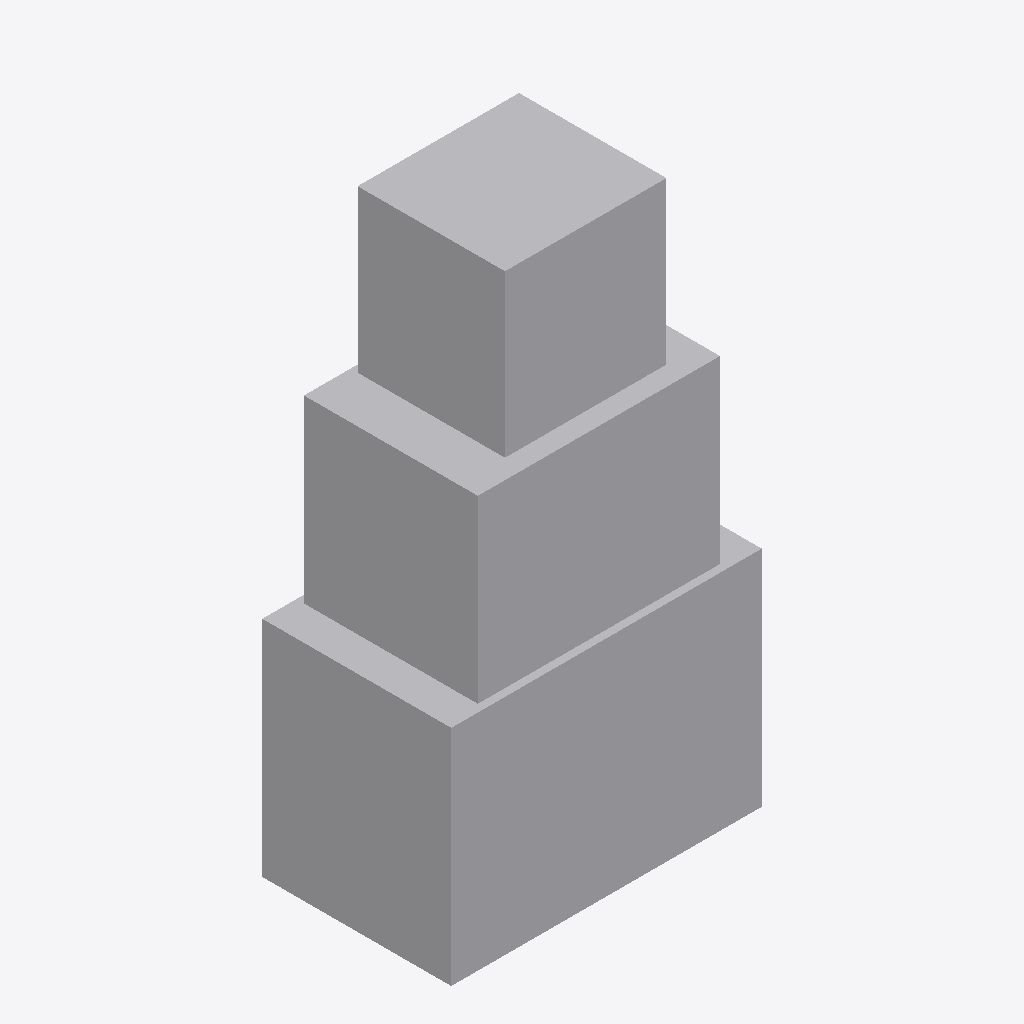
Isometric view of an IFC building model (IFC-SPF (STEP), schema IFC4X3, length unit metre), seen from the south-west, elements coloured by IFC class: 1 other element (light grey).
Extent 1.1 m × 0.7 m × 2.1 m (x, y, z). Elements (1): 1 IfcBuildingElementProxy.

HEADER;
FILE_DESCRIPTION(('ViewDefinition [CoordinationView]'),'2;1');
FILE_NAME('LM3-CWL-P012.ifc','2026-08-30T00:00:00+00:00',('OpenSourceRail'),('OpenSourceRail'),'IfcOpenShell 0.8.5','OpenSourceRail deterministic LM3 product-library','design-reference / not for construction');
FILE_SCHEMA(('IFC4X3'));
ENDSEC;
DATA;
#1=IFCPROJECT('0dQHeRDIfIdAieLM6TtlES',$,'LM3-CWL-P012 — CWL-FRP-02 left cheek fiberglass cast','Design-reference geometry and assembly hierarchy only; supplier freeze, released drawings/tolerances, calculations, qualified processes and first-article tests remain mandatory.',$,$,$,(#12),#7);
#2=IFCSITE('3VjONq6j5MEg$cYpzKEtxz',$,'LM3 product library',$,$,#18,$,$,.ELEMENT.,$,$,$,$,$);
#3=IFCBUILDING('38HbGvuf1MaOv1whWPoLz9',$,'LM3 assembly inspection fixture',$,$,#21,$,$,.ELEMENT.,$,$,$);
#28=IFCBUILDINGELEMENTPROXY('0yQwzNoZTG_vnWf6tocEEc',$,'CWL-FRP-02 left cheek fiberglass cast','Locally moulded left cheek/side-return cast carrying the green livery return and split-line closure.',$,#63,#59,'LM3-CWL-P012',$);
ENDSEC;
